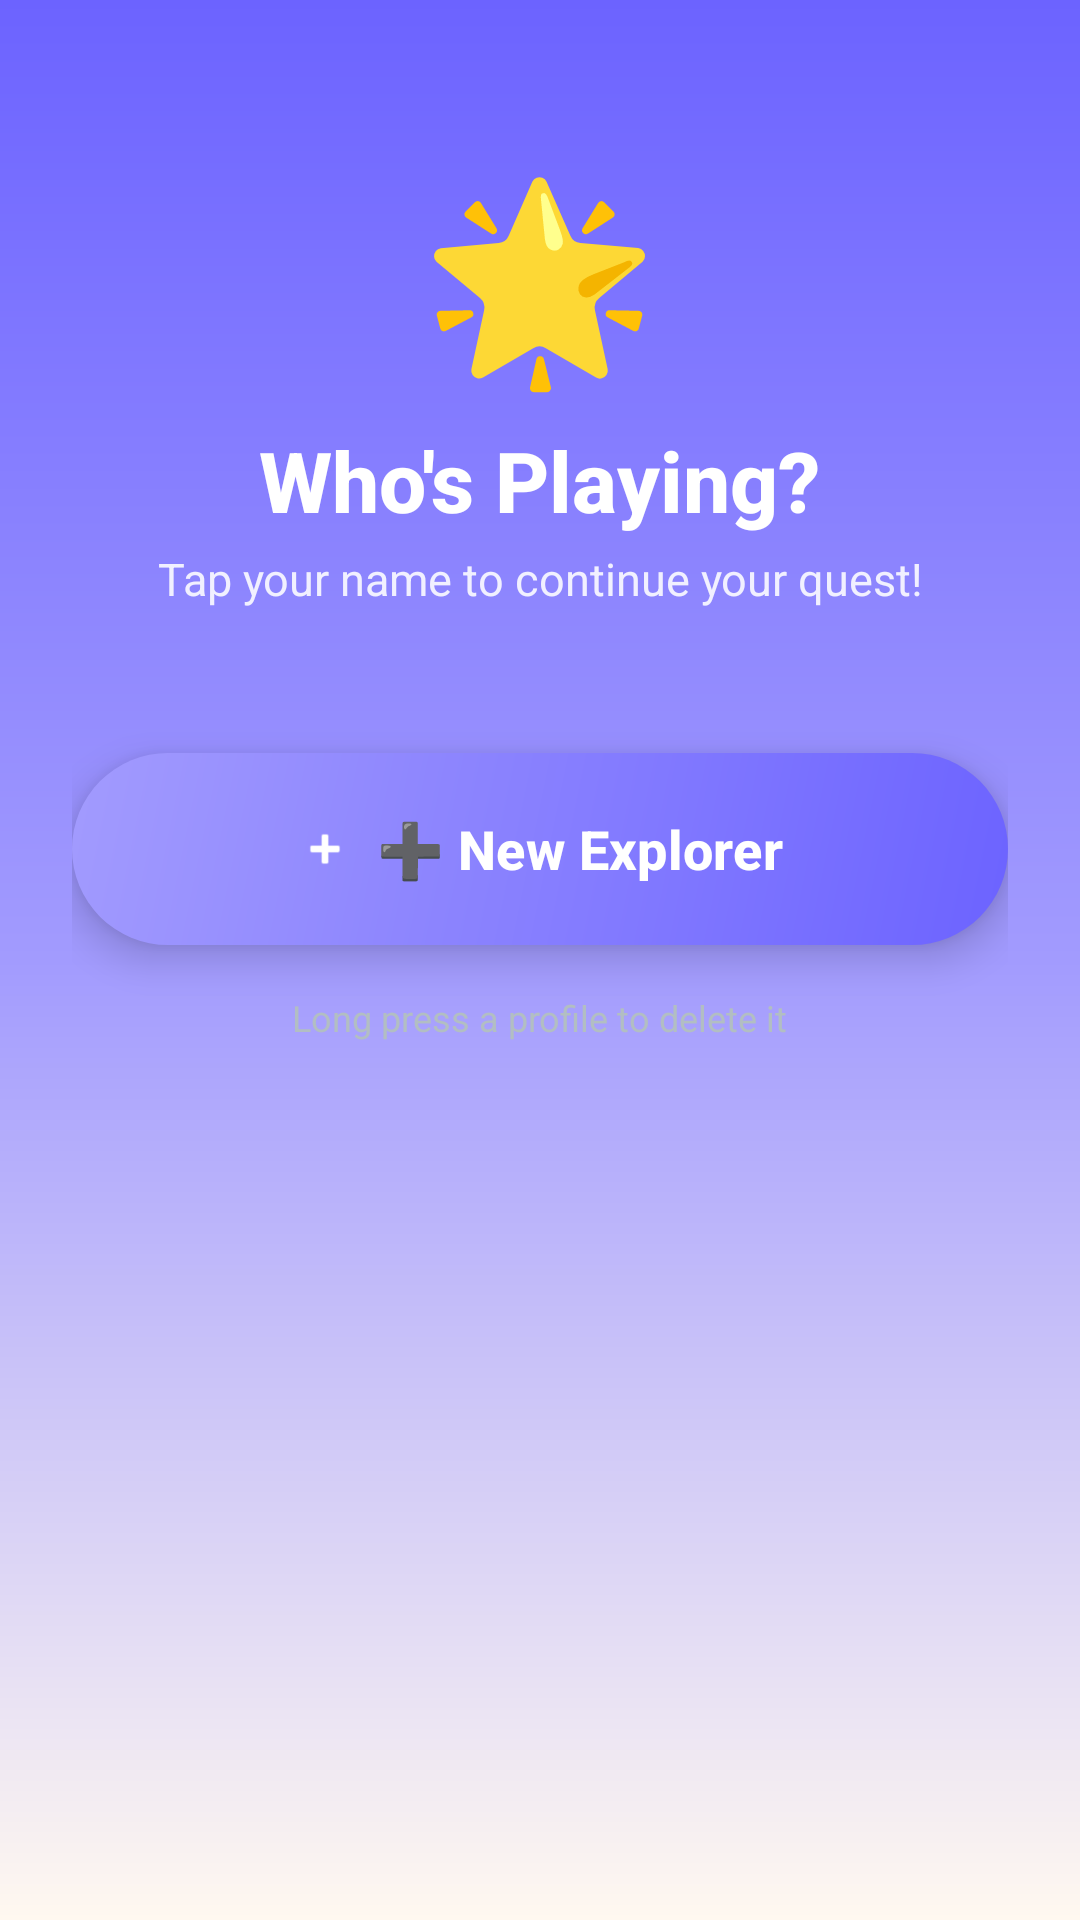

This screen was rendered from an Android layout file. Write that file and the resources it references.
<!-- AndroidManifest.xml: application theme Theme.SignQuest -->
<!-- res/layout/activity_user_select.xml -->
<?xml version="1.0" encoding="utf-8"?>
<ScrollView xmlns:android="http://schemas.android.com/apk/res/android"
    xmlns:app="http://schemas.android.com/apk/res-auto"
    xmlns:tools="http://schemas.android.com/tools"
    android:layout_width="match_parent"
    android:layout_height="match_parent"
    android:fillViewport="true"
    android:background="@drawable/bg_gradient_profile"
    tools:context=".ui.UserSelectActivity">

    <LinearLayout
        android:layout_width="match_parent"
        android:layout_height="wrap_content"
        android:orientation="vertical"
        android:gravity="center_horizontal"
        android:paddingHorizontal="24dp"
        android:paddingTop="48dp"
        android:paddingBottom="32dp">

        
        <TextView
            android:id="@+id/tvLogo"
            android:layout_width="wrap_content"
            android:layout_height="wrap_content"
            android:text="🌟"
            android:textSize="64sp"
            android:layout_marginBottom="8dp" />

        
        <TextView
            android:id="@+id/tvTitle"
            android:layout_width="wrap_content"
            android:layout_height="wrap_content"
            android:text="@string/user_select_title"
            android:textSize="28sp"
            android:textStyle="bold"
            android:textColor="@color/white"
            android:gravity="center"
            android:fontFamily="sans-serif-medium"
            android:layout_marginBottom="4dp" />

        
        <TextView
            android:id="@+id/tvSubtitle"
            android:layout_width="wrap_content"
            android:layout_height="wrap_content"
            android:text="@string/user_select_subtitle"
            android:textSize="15sp"
            android:textColor="#E0FFFFFF"
            android:gravity="center"
            android:layout_marginBottom="32dp" />

        
        <LinearLayout
            android:id="@+id/layoutUserCards"
            android:layout_width="match_parent"
            android:layout_height="wrap_content"
            android:orientation="vertical" />

        
        <com.google.android.material.button.MaterialButton
            android:id="@+id/btnNewUser"
            android:layout_width="match_parent"
            android:layout_height="64dp"
            android:text="@string/btn_new_explorer"
            android:textSize="18sp"
            android:textStyle="bold"
            android:textColor="@color/white"
            android:background="@drawable/bg_play_button"
            android:stateListAnimator="@null"
            android:elevation="8dp"
            android:layout_marginTop="16dp"
            app:cornerRadius="32dp"
            app:backgroundTint="@null"
            app:icon="@android:drawable/ic_input_add"
            app:iconGravity="textStart"
            app:iconTint="@color/white" />

        
        <TextView
            android:layout_width="wrap_content"
            android:layout_height="wrap_content"
            android:text="Long press a profile to delete it"
            android:textSize="12sp"
            android:textColor="@color/textHint"
            android:layout_marginTop="16dp" />

    </LinearLayout>
</ScrollView>
<!-- resources referenced by this layout -->
<resources>
  <color name="textHint">#B2BEC3</color>
  <color name="white">#FFFFFF</color>
  <!-- drawable bg_gradient_profile (drawable) -->
  <?xml version="1.0" encoding="utf-8"?>
  <shape xmlns:android="http://schemas.android.com/apk/res/android"
      android:shape="rectangle">
      <gradient
          android:startColor="#6C63FF"
          android:centerColor="#A29BFE"
          android:endColor="#FFF8F0"
          android:angle="270" />
  </shape>
  <!-- drawable bg_play_button (drawable) -->
  <?xml version="1.0" encoding="utf-8"?>
  <shape xmlns:android="http://schemas.android.com/apk/res/android"
      android:shape="rectangle">
      <gradient
          android:startColor="@color/playBtnStart"
          android:endColor="@color/playBtnEnd"
          android:angle="135" />
      <corners android:radius="32dp" />
  </shape>
  <string name="btn_new_explorer">➕  New Explorer</string>
  <string name="user_select_subtitle">Tap your name to continue your quest!</string>
  <string name="user_select_title">Who\'s Playing?</string>
  <style name="Theme.SignQuest" parent="Theme.Material3.DayNight.NoActionBar">
          
          <item name="colorPrimary">@color/colorPrimary</item>
          <item name="colorPrimaryDark">@color/colorPrimaryDark</item>
          <item name="colorOnPrimary">@color/colorOnPrimary</item>
  
          
          <item name="colorSecondary">@color/colorSecondary</item>
          <item name="colorOnSecondary">@color/colorOnSecondary</item>
  
          
          <item name="colorTertiary">@color/colorTertiary</item>
          <item name="colorOnTertiary">@color/colorOnTertiary</item>
  
          
          <item name="android:colorBackground">@color/colorBackground</item>
          <item name="colorSurface">@color/colorSurface</item>
          <item name="colorSurfaceVariant">@color/colorSurfaceVariant</item>
          <item name="colorOnSurface">@color/colorOnSurface</item>
          <item name="colorOnSurfaceVariant">@color/colorOnSurface</item>
  
          
          <item name="android:statusBarColor">@color/colorPrimary</item>
      </style>
  <color name="playBtnStart">#6C63FF</color>
  <color name="playBtnEnd">#A29BFE</color>
  <color name="colorPrimary">#6C63FF</color>
  <color name="colorPrimaryDark">#524AE0</color>
  <color name="colorOnPrimary">#FFFFFF</color>
  <color name="colorSecondary">#FF6B6B</color>
  <color name="colorOnSecondary">#FFFFFF</color>
  <color name="colorTertiary">#00D2D3</color>
  <color name="colorOnTertiary">#FFFFFF</color>
  <color name="colorBackground">#FFF8F0</color>
  <color name="colorSurface">#FFFFFF</color>
  <color name="colorSurfaceVariant">#F5EFFF</color>
  <color name="colorOnSurface">#2D3436</color>
</resources>
